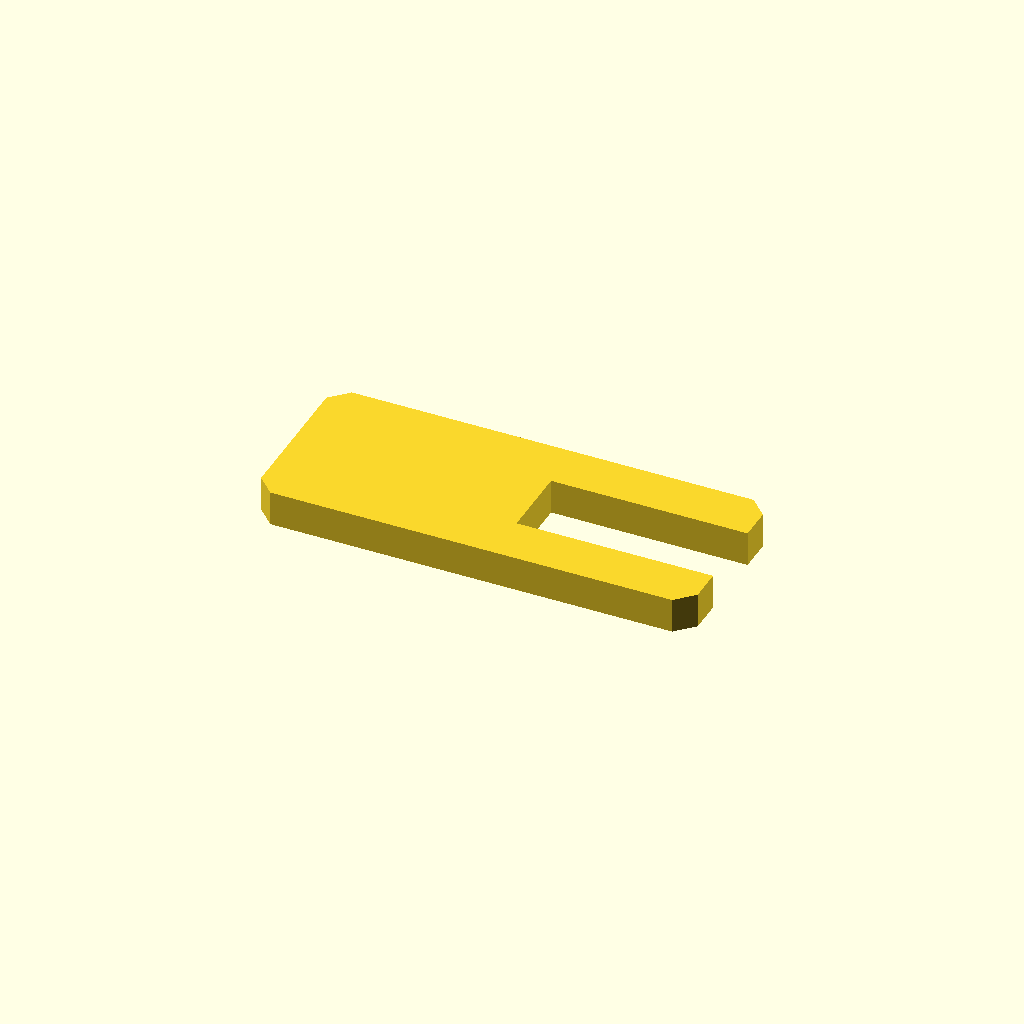
Cell 1: the model at its default parameters.
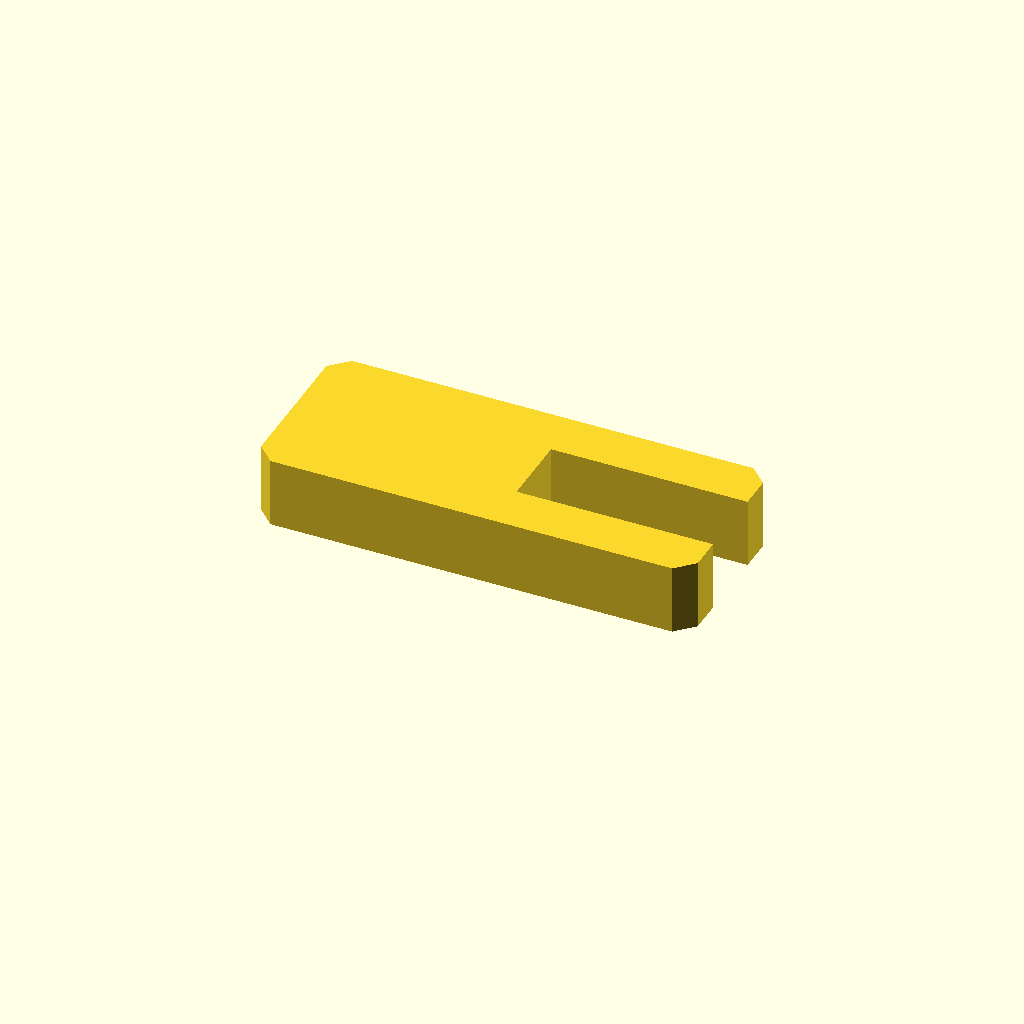
Cell 2: the same model with profile_height = 12.
One fixed orthographic camera (rotation 55°, 0°, 25°; colour scheme Cornfield) for every cell.
The OpenSCAD source (optional_data/data/sketch1/formwashers/part_0025.scad):
$fn = 32;

// ----------------------------------------------------------------------
// C washer: 75 x 30 mm plate with an open slot
// ----------------------------------------------------------------------

// --- parameters (mm) ---
profile_height = 6;       // extrusion height
profile_points = 12;      // points of the closed outline

profile = [[3, 0], [72, 0], [75, 3], [75, 8.65], [41.25, 8.65], [41.25, 21.35], [75, 21.35], [75, 27], [72, 30], [3, 30], [0, 27], [0, 3]];  // single closed polygon, 12 points, counter clockwise

// --- the one profile operation ---
linear_extrude(height = profile_height) polygon(points = profile);
Parameter table extracted from the source (name, type, default, range or options):
profile_height: number, default 6
profile_points: number, default 12
